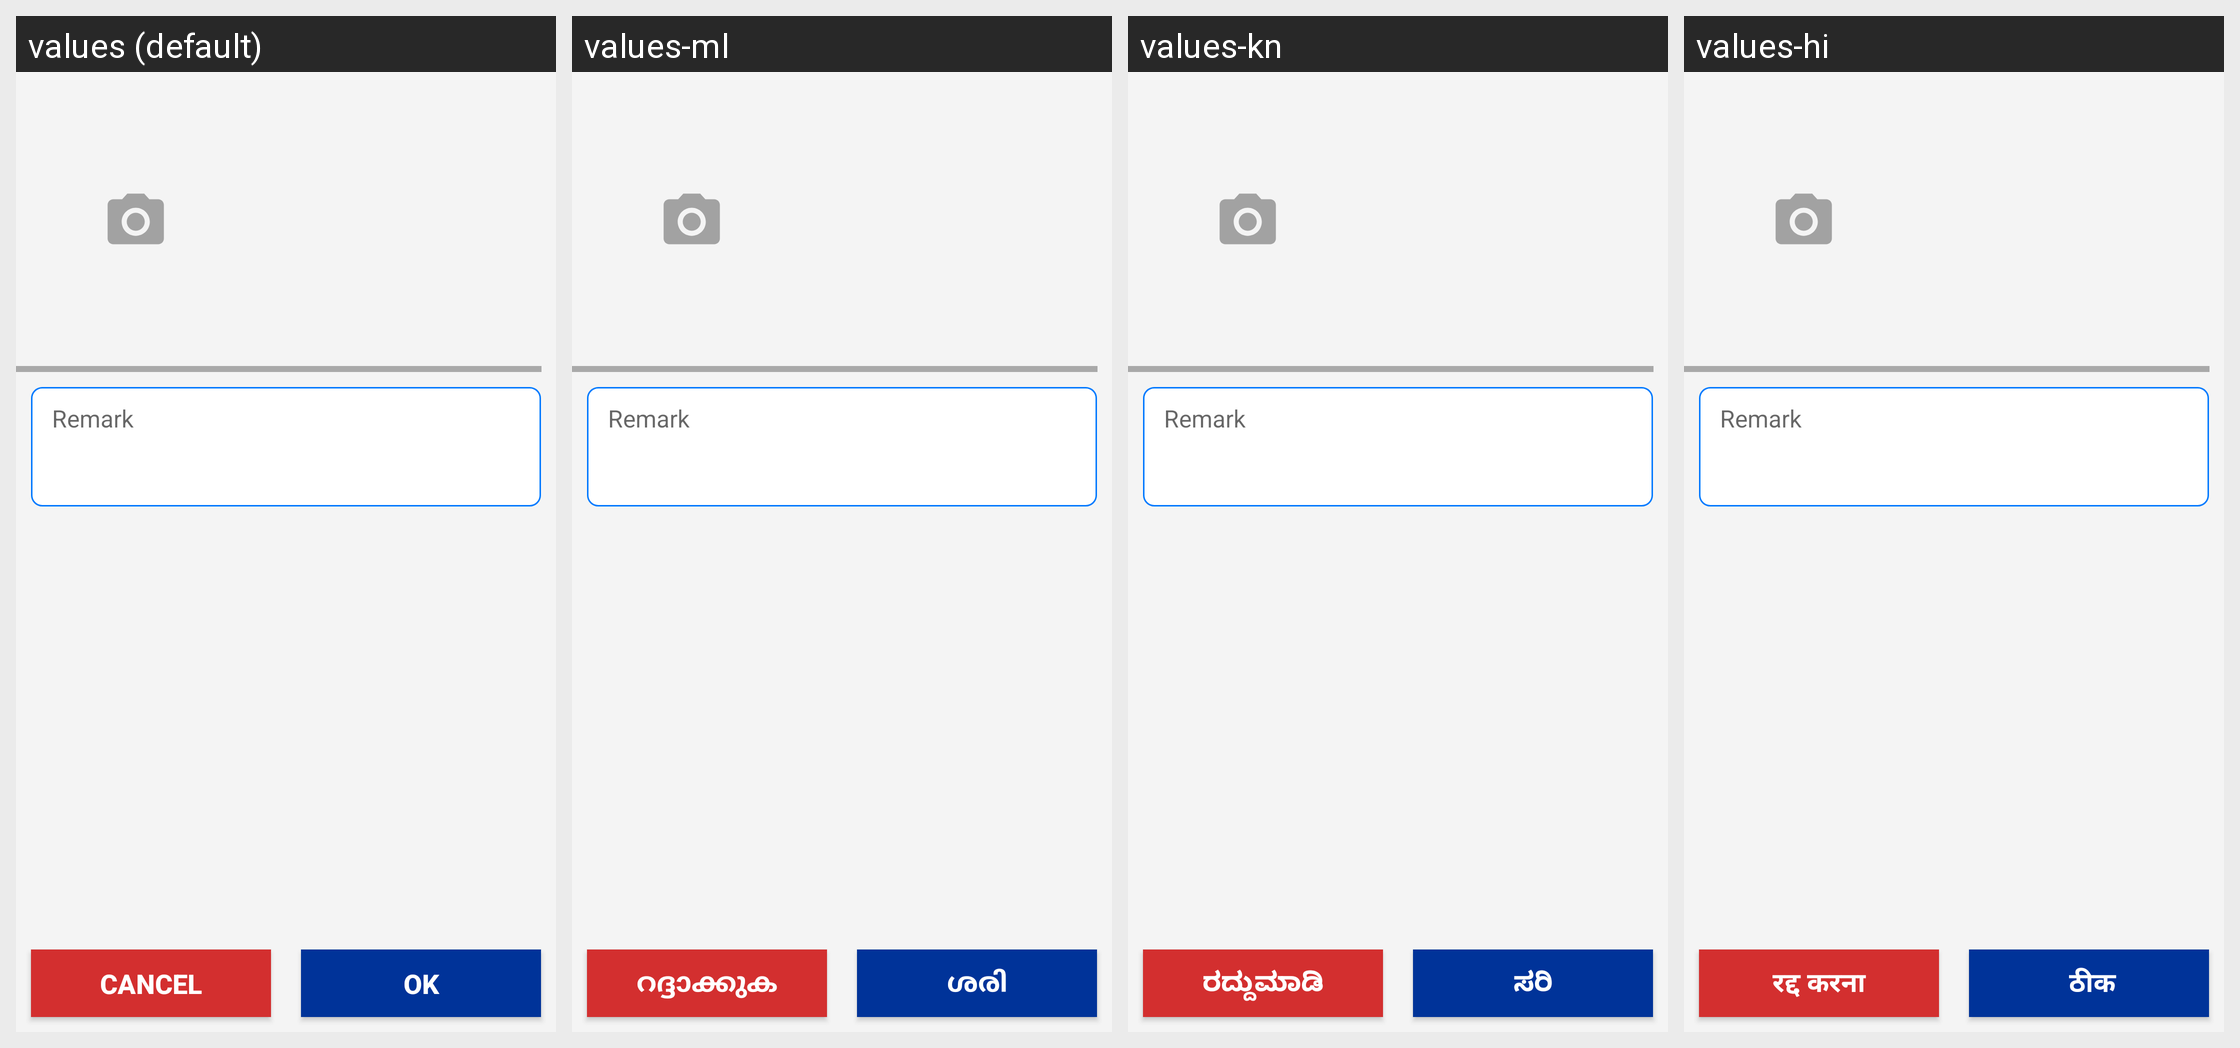

The same Android screen rendered under several of its app's locales, left to right. List the strings drawn on it with the default value and each locale's translation.
Android screen res/layout/activity_image_selector.xml rendered under 4 locales, left to right: values (default), values-ml, values-kn, values-hi. Device: Nexus 5 (rendered at 1080×1920; each locale shown at half size, 540×960, under a caption strip naming it); theme AppTheme.
Other locales in the repository, not shown: values-ta.
Strings drawn on this screen, with the default value and each locale's value (text and hints the layout hard-codes, and strings that could not be matched under every locale, appear in the picture but are not listed):

cancel
  values: Cancel
  values-ml: റദ്ദാക്കുക
  values-kn: ರದ್ದುಮಾಡಿ
  values-hi: रद्द करना

ok
  values: OK
  values-ml: ശരി
  values-kn: ಸರಿ
  values-hi:  ठीक
